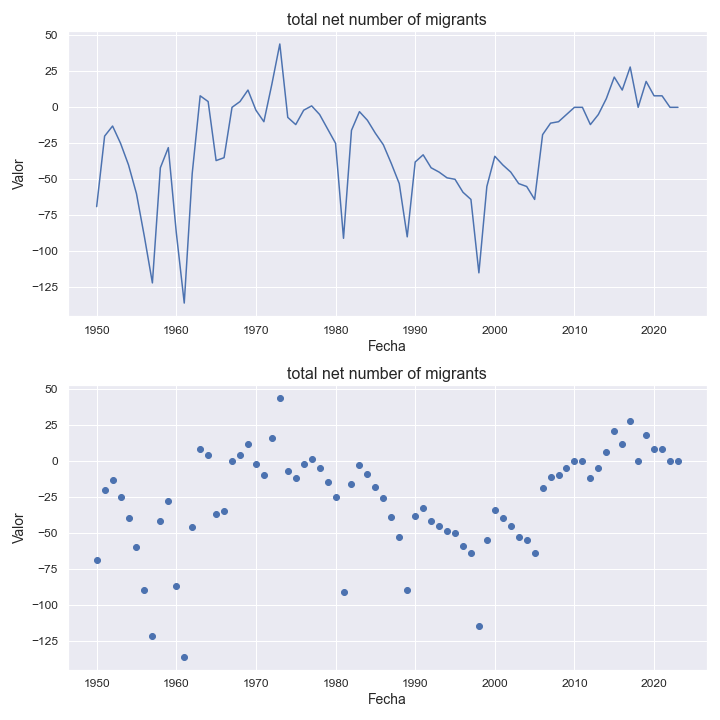

The table this chart was drawn from, first rows:
indicatorshortname, locationid, location, iso2, timeid, time, value
total net number of migrants, 666, saint pierre and miquelon, pm, 1, 1950, -69.0
total net number of migrants, 666, saint pierre and miquelon, pm, 2, 1951, -20.0
total net number of migrants, 666, saint pierre and miquelon, pm, 3, 1952, -13.0
total net number of migrants, 666, saint pierre and miquelon, pm, 4, 1953, -25.0
total net number of migrants, 666, saint pierre and miquelon, pm, 5, 1954, -40.0
total net number of migrants, 666, saint pierre and miquelon, pm, 6, 1955, -60.0
total net number of migrants, 666, saint pierre and miquelon, pm, 7, 1956, -90.0
total net number of migrants, 666, saint pierre and miquelon, pm, 8, 1957, -122.0
total net number of migrants, 666, saint pierre and miquelon, pm, 9, 1958, -42.0
total net number of migrants, 666, saint pierre and miquelon, pm, 10, 1959, -28.0
total net number of migrants, 666, saint pierre and miquelon, pm, 11, 1960, -87.0
total net number of migrants, 666, saint pierre and miquelon, pm, 12, 1961, -136.0
total net number of migrants, 666, saint pierre and miquelon, pm, 13, 1962, -46.0
total net number of migrants, 666, saint pierre and miquelon, pm, 14, 1963, 8.0
total net number of migrants, 666, saint pierre and miquelon, pm, 15, 1964, 4.0
total net number of migrants, 666, saint pierre and miquelon, pm, 16, 1965, -37.0
total net number of migrants, 666, saint pierre and miquelon, pm, 17, 1966, -35.0
total net number of migrants, 666, saint pierre and miquelon, pm, 18, 1967, 0.0
total net number of migrants, 666, saint pierre and miquelon, pm, 19, 1968, 4.0
total net number of migrants, 666, saint pierre and miquelon, pm, 20, 1969, 12.0
total net number of migrants, 666, saint pierre and miquelon, pm, 21, 1970, -2.0
total net number of migrants, 666, saint pierre and miquelon, pm, 22, 1971, -10.0
total net number of migrants, 666, saint pierre and miquelon, pm, 23, 1972, 16.0
total net number of migrants, 666, saint pierre and miquelon, pm, 24, 1973, 44.0
total net number of migrants, 666, saint pierre and miquelon, pm, 25, 1974, -7.0
total net number of migrants, 666, saint pierre and miquelon, pm, 26, 1975, -12.0
total net number of migrants, 666, saint pierre and miquelon, pm, 27, 1976, -2.0
total net number of migrants, 666, saint pierre and miquelon, pm, 28, 1977, 1.0
total net number of migrants, 666, saint pierre and miquelon, pm, 29, 1978, -5.0
total net number of migrants, 666, saint pierre and miquelon, pm, 30, 1979, -15.0
total net number of migrants, 666, saint pierre and miquelon, pm, 31, 1980, -25.0
total net number of migrants, 666, saint pierre and miquelon, pm, 32, 1981, -91.0
total net number of migrants, 666, saint pierre and miquelon, pm, 33, 1982, -16.0
total net number of migrants, 666, saint pierre and miquelon, pm, 34, 1983, -3.0
total net number of migrants, 666, saint pierre and miquelon, pm, 35, 1984, -9.0
total net number of migrants, 666, saint pierre and miquelon, pm, 36, 1985, -18.0
total net number of migrants, 666, saint pierre and miquelon, pm, 37, 1986, -26.0
total net number of migrants, 666, saint pierre and miquelon, pm, 38, 1987, -39.0
total net number of migrants, 666, saint pierre and miquelon, pm, 39, 1988, -53.0
total net number of migrants, 666, saint pierre and miquelon, pm, 40, 1989, -90.0
total net number of migrants, 666, saint pierre and miquelon, pm, 41, 1990, -38.0
total net number of migrants, 666, saint pierre and miquelon, pm, 42, 1991, -33.0
total net number of migrants, 666, saint pierre and miquelon, pm, 43, 1992, -42.0
total net number of migrants, 666, saint pierre and miquelon, pm, 44, 1993, -45.0
total net number of migrants, 666, saint pierre and miquelon, pm, 45, 1994, -49.0
total net number of migrants, 666, saint pierre and miquelon, pm, 46, 1995, -50.0
total net number of migrants, 666, saint pierre and miquelon, pm, 47, 1996, -59.0
total net number of migrants, 666, saint pierre and miquelon, pm, 48, 1997, -64.0
total net number of migrants, 666, saint pierre and miquelon, pm, 49, 1998, -115.0
total net number of migrants, 666, saint pierre and miquelon, pm, 50, 1999, -55.0
total net number of migrants, 666, saint pierre and miquelon, pm, 51, 2000, -34.0
total net number of migrants, 666, saint pierre and miquelon, pm, 52, 2001, -40.0
total net number of migrants, 666, saint pierre and miquelon, pm, 53, 2002, -45.0
total net number of migrants, 666, saint pierre and miquelon, pm, 54, 2003, -53.0
total net number of migrants, 666, saint pierre and miquelon, pm, 55, 2004, -55.0
total net number of migrants, 666, saint pierre and miquelon, pm, 56, 2005, -64.0
total net number of migrants, 666, saint pierre and miquelon, pm, 57, 2006, -19.0
total net number of migrants, 666, saint pierre and miquelon, pm, 58, 2007, -11.0
total net number of migrants, 666, saint pierre and miquelon, pm, 59, 2008, -10.0
total net number of migrants, 666, saint pierre and miquelon, pm, 60, 2009, -5.0
... 14 more rows
